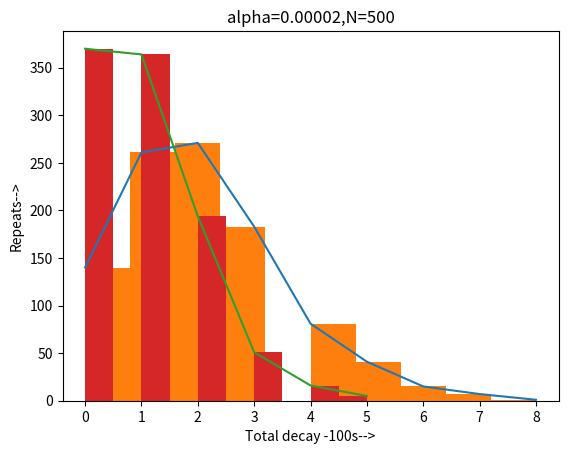

Reproduce this figure in Python.
import matplotlib.pyplot as plt
import numpy

def DecaySimulator(N,a,T):                 #gives the no of decays per experiment
    N_0=N
    t=0
    while t<T:                             #for each set of 10 sec  
        prob=numpy.random.random(N)
        sum=0
        for p in prob:
            if p>(10*a):                   #Since we are stimulating taking readings for 10 sec
                sum+=1
        N=sum
        t=t+10
    Decays=N_0-N                           #Decays per experiment   
    return Decays

def lister(N,a,T):                         #Runs the simulator 1000 times and stores the result in a list
    dec=[]
    for i in range(1000):
        dec.append(DecaySimulator(N,a,T))   
    return dec 

def counter(k:list):                       #Counts the frequency of each value(no of decays every 300 sec)
    decset=set(k)
    declist=list(decset)                   #Gives a list of all accuring values in the lsit
    x=[]
    y=[]
    for dec in declist:                    #frequency-value pair generator
        x.append(dec)
        count=0
        for elem in k:
            if elem==dec:
                count+=1
        y.append(count)
    return [x,y]


surv1=lister(500,0.00004,100)
surv2=lister(500,0.00002,100)
#print(surv1)

plt.plot(counter(surv1)[0],counter(surv1)[1])
plt.hist(surv1)
plt.xlabel("Total decay -100s-->")
plt.ylabel("Repeats-->")
plt.title("alpha=0.00004,N=500")
plt.show()

plt.plot(counter(surv2)[0],counter(surv2)[1])
plt.hist(surv2)
plt.xlabel("Total decay -100s-->")
plt.ylabel("Repeats-->")
plt.title("alpha=0.00002,N=500")
plt.show()
